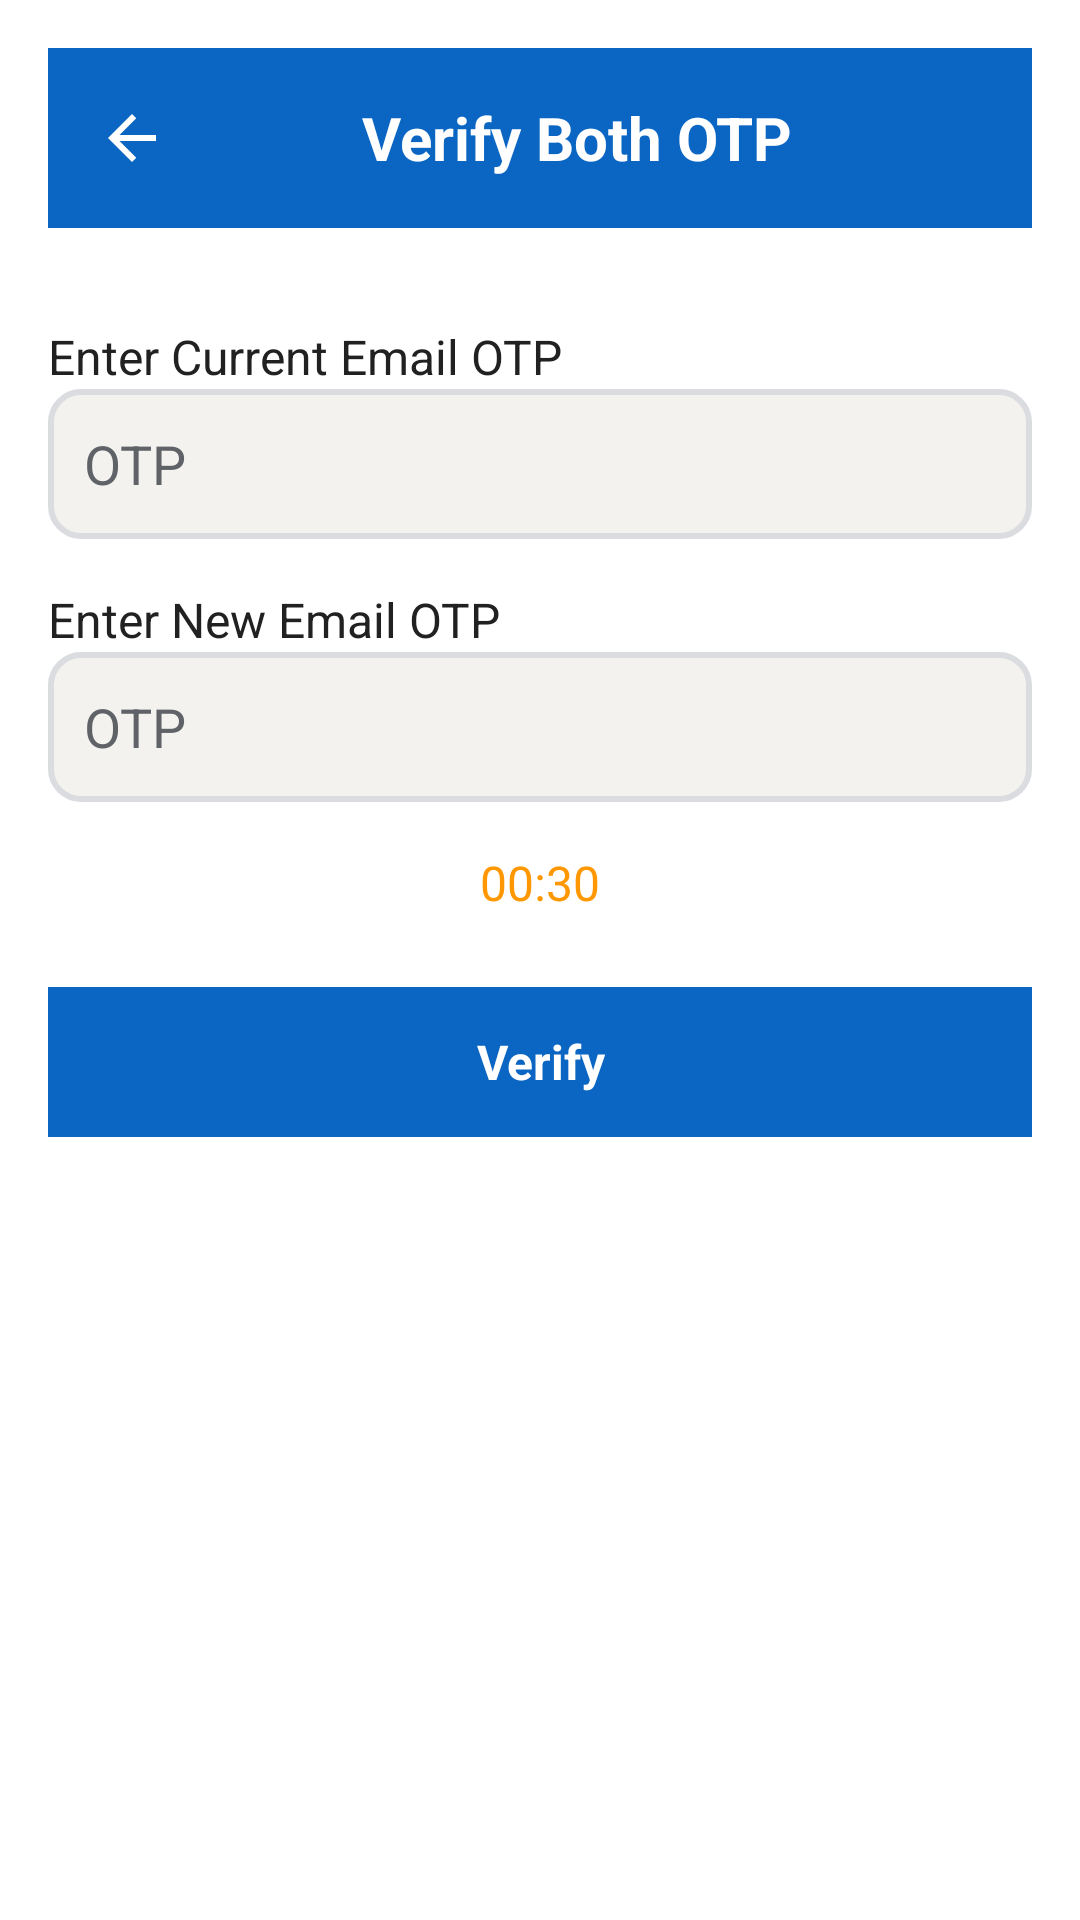

Here is an Android app screen rendered from its layout file. Give the layout XML and the strings, colors and styles it references.
<!-- AndroidManifest.xml: application theme Theme.InternHunt -->
<!-- res/layout/activity_new_and_old_email_verify.xml -->
<?xml version="1.0" encoding="utf-8"?>
<FrameLayout xmlns:android="http://schemas.android.com/apk/res/android"
    xmlns:app="http://schemas.android.com/apk/res-auto"
    xmlns:tools="http://schemas.android.com/tools"
    android:id="@+id/mainLayout"
    android:layout_width="match_parent"
    android:layout_height="match_parent"
    tools:context=".new_and_old_email_verify"
    android:background="@color/background_light">

    <androidx.constraintlayout.widget.ConstraintLayout
    xmlns:android="http://schemas.android.com/apk/res/android"
    xmlns:app="http://schemas.android.com/apk/res-auto"
    xmlns:tools="http://schemas.android.com/tools"
    android:id="@+id/main"
    android:layout_width="match_parent"
    android:layout_height="match_parent"
    android:padding="16dp"
    android:background="@color/white"
    tools:context=".new_and_old_email_verify">

    
    <LinearLayout
        android:id="@+id/header"
        android:layout_width="0dp"
        android:layout_height="60dp"
        android:orientation="horizontal"
        android:background="@color/primary_color"
        android:gravity="center_vertical"
        android:paddingStart="16dp"
        android:paddingEnd="16dp"
        app:layout_constraintTop_toTopOf="parent"
        app:layout_constraintStart_toStartOf="parent"
        app:layout_constraintEnd_toEndOf="parent">

        <ImageView
            android:id="@+id/backButton"
            android:layout_width="24dp"
            android:layout_height="24dp"
            android:src="@drawable/back"
            app:tint="@android:color/white"
            android:contentDescription="Back"/>

        <TextView
            android:id="@+id/headerTitle"
            android:layout_width="0dp"
            android:layout_height="wrap_content"
            android:layout_weight="1"
            android:text="Verify Both OTP"
            android:textColor="@android:color/white"
            android:textSize="20sp"
            android:textStyle="bold"
            android:gravity="center"/>
    </LinearLayout>

    
    <LinearLayout
        android:id="@+id/otpContainer"
        android:layout_width="0dp"
        android:layout_height="wrap_content"
        android:orientation="vertical"
        android:paddingTop="32dp"
        app:layout_constraintTop_toBottomOf="@id/header"
        app:layout_constraintStart_toStartOf="parent"
        app:layout_constraintEnd_toEndOf="parent">

        
        <TextView
            android:id="@+id/currentOtpLabel"
            android:layout_width="wrap_content"
            android:layout_height="wrap_content"
            android:text="Enter Current Email OTP"
            android:textColor="@color/primary_text"
            android:textSize="16sp"/>

        <EditText
            android:id="@+id/currentOtpEditText"
            android:layout_width="match_parent"
            android:layout_height="50dp"
            android:inputType="number"
            android:hint="OTP"
            android:padding="12dp"
            android:textColorHint="@color/secondary_text"
            android:background="@drawable/border_all_sides"
            android:textColor="@color/primary_text"/>

        <TextView
            android:id="@+id/currentOtpError"
            android:layout_width="wrap_content"
            android:layout_height="wrap_content"
            android:textColor="@android:color/holo_red_dark"
            android:textSize="14sp"
            android:visibility="gone"
            android:paddingTop="4dp"/>

        
        <TextView
            android:id="@+id/newOtpLabel"
            android:layout_width="wrap_content"
            android:layout_height="wrap_content"
            android:text="Enter New Email OTP"
            android:textColor="@color/primary_text"
            android:textSize="16sp"
            android:layout_marginTop="16dp"/>

        <EditText
            android:id="@+id/newOtpEditText"
            android:layout_width="match_parent"
            android:layout_height="50dp"
            android:inputType="number"
            android:hint="OTP"
            android:textColorHint="@color/secondary_text"
            android:padding="12dp"
            android:background="@drawable/border_all_sides"
            android:textColor="@color/primary_text"/>

        <TextView
            android:id="@+id/newOtpError"
            android:layout_width="wrap_content"
            android:layout_height="wrap_content"
            android:textColor="@android:color/holo_red_dark"
            android:textSize="14sp"
            android:visibility="gone"
            android:paddingTop="4dp"/>

        

        <TextView
            android:id="@+id/timerText"
            android:layout_width="match_parent"
            android:layout_height="wrap_content"
            android:layout_marginTop="16dp"
            android:text="00:30"
            android:textColor="@color/warning_color"
            android:textSize="16sp"
            android:gravity="center"/>

        <TextView
            android:id="@+id/timerError"
            android:layout_width="match_parent"
            android:layout_height="wrap_content"
            android:text="OTP expired"
            android:textColor="@android:color/holo_red_dark"
            android:textSize="14sp"
            android:visibility="gone"
            android:layout_marginTop="4dp"
            android:gravity="center"/>

        
        <TextView
            android:id="@+id/verifyBtn"
            android:layout_width="match_parent"
            android:layout_height="50dp"
            android:text="Verify"
            android:textColor="@android:color/white"
            android:textSize="16sp"
            android:gravity="center"
            android:textStyle="bold"
            android:background="@color/primary_color"
            android:layout_marginTop="24dp"
            android:clickable="true"
            android:focusable="true"/>

        
        <TextView
            android:id="@+id/resendOtpBtn"
            android:layout_width="match_parent"
            android:layout_height="50dp"
            android:text="Resend OTP"
            android:textColor="@color/white"
            android:textSize="16sp"
            android:gravity="center"
            android:textStyle="bold"
            android:background="@drawable/rounded_button"
            android:layout_marginTop="16dp"
            android:clickable="true"
            android:focusable="true"
            android:visibility="gone"/>

        
        <TextView
            android:id="@+id/otpSentMessage"
            android:layout_width="wrap_content"
            android:layout_height="wrap_content"
            android:text="OTP has been sent"
            android:textColor="@color/success_color"
            android:textSize="14sp"
            android:layout_marginTop="8dp"
            android:visibility="gone"/>

        
        <TextView
            android:id="@+id/otpVerifyMessage"
            android:layout_width="wrap_content"
            android:layout_height="wrap_content"
            android:text="OTP has been Verify"
            android:textColor="@color/success_color"
            android:textSize="14sp"
            android:layout_marginTop="8dp"
            android:visibility="gone"/>
    </LinearLayout>

</androidx.constraintlayout.widget.ConstraintLayout>

    <ProgressBar
    android:id="@+id/progressBar"
    style="@android:style/Widget.DeviceDefault.Light.ProgressBar.Large"
    android:layout_width="wrap_content"
    android:layout_height="wrap_content"
    android:layout_gravity="center"
    android:indeterminateTint="#0E64D2"
    android:visibility="gone" />

</FrameLayout>
<!-- resources referenced by this layout -->
<resources>
  <color name="background_light">#F3F2EF</color>
  <color name="primary_color">#0A66C2</color>
  <color name="primary_text">#212121</color>
  <color name="secondary_text">#5F6368</color>
  <color name="success_color">#2E7D32</color>
  <color name="warning_color">#FF9800</color>
  <color name="white">#FFFFFFFF</color>
  <!-- drawable back (drawable) -->
  <vector xmlns:android="http://schemas.android.com/apk/res/android" android:autoMirrored="true" android:height="24dp" android:viewportHeight="960" android:viewportWidth="960" android:width="24dp">
        
      <path android:fillColor="#0E64D2" android:pathData="m313,520 l224,224 -57,56 -320,-320 320,-320 57,56 -224,224h487v80L313,520Z"/>
      
  </vector>
  <!-- drawable border_all_sides (drawable) -->
  <?xml version="1.0" encoding="utf-8"?>
  <shape xmlns:android="http://schemas.android.com/apk/res/android"
      android:shape="rectangle">
  
      <solid android:color="@color/background_light"/> 
  
      <stroke
          android:width="2dp"
          android:color="@color/border_color"/> 
  
      <corners android:radius="10dp"/> 
  
  </shape>
  <!-- drawable rounded_button (drawable) -->
  <?xml version="1.0" encoding="utf-8"?>
  <selector xmlns:android="http://schemas.android.com/apk/res/android">
  
      
      <item android:state_pressed="true">
          <shape android:shape="rectangle">
              <solid android:color="@color/primary_dark"/> 
              <corners android:radius="5dp"/>
          </shape>
      </item>
  
      
      <item>
          <shape android:shape="rectangle">
              <solid android:color="@color/primary_color"/> 
              <corners android:radius="5dp"/>
          </shape>
      </item>
  
  </selector>
  <style name="Theme.InternHunt" parent="Theme.MaterialComponents.DayNight.NoActionBar">
          
      </style>
  <color name="border_color">#DADCE0</color>
  <color name="primary_dark">#004182</color>
</resources>
